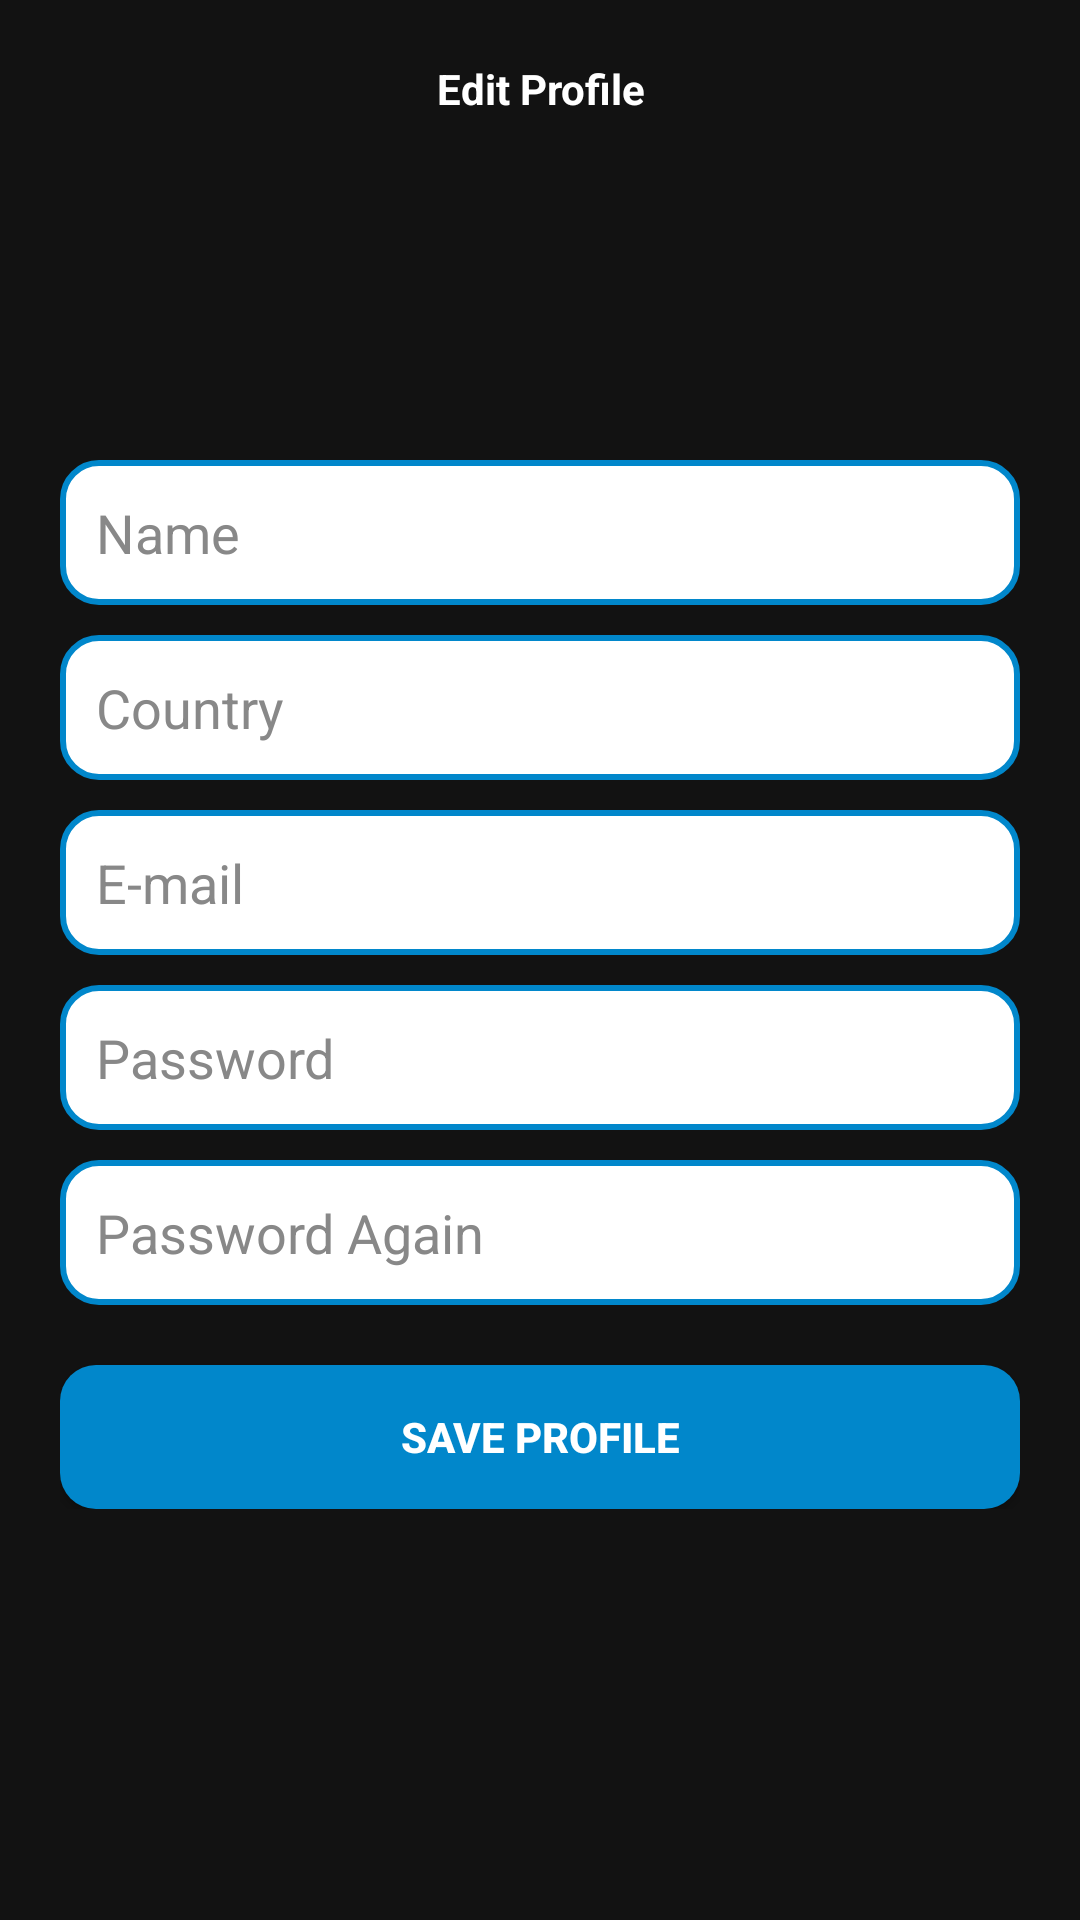

Write the Android layout XML for this screen, with the resource values it uses.
<!-- AndroidManifest.xml: application theme Theme.MyApp -->
<!-- res/layout/activity_profile.xml -->
<?xml version="1.0" encoding="utf-8"?>
<ScrollView xmlns:android="http://schemas.android.com/apk/res/android"
    android:layout_width="match_parent"
    android:layout_height="match_parent"
    android:background="#121212"
    android:padding="20dp"

    >

    <LinearLayout
        android:layout_width="match_parent"
        android:layout_height="wrap_content"
        android:orientation="vertical"
        android:gravity="center">
        <TextView
            android:layout_width="match_parent"
            android:layout_height="wrap_content"
            android:text="Edit Profile"
            android:textAlignment="center"
            android:layout_gravity="center"
            android:textColor="#FFFFFF"
            android:textStyle="bold"
            android:paddingBottom="18dp"/>
   <TextView
       android:id="@+id/user_name"
       android:layout_width="match_parent"
       android:layout_height="wrap_content"
       android:text=""
       android:padding="28dp"
       android:textAlignment="center"
       android:layout_gravity="center"
       android:textColor="#FFFFFF"
       android:textSize="30sp"
       android:textStyle="bold"/>

        
        <EditText
            android:id="@+id/et_name"
            android:layout_width="match_parent"
            android:layout_height="wrap_content"
            android:hint="Name"
            android:textColorHint="#888888"
            android:textColor="#FFFFFF"
            android:background="@drawable/edit_text"
            android:padding="12dp"
            android:layout_marginBottom="10dp"/>

        
        <EditText
            android:id="@+id/et_national"
            android:layout_width="match_parent"
            android:layout_height="wrap_content"
            android:hint="Country"
            android:textColorHint="#888888"
            android:textColor="#FFFFFF"
            android:background="@drawable/edit_text"
            android:padding="12dp"
            android:layout_marginBottom="10dp"/>

        
        <EditText
            android:id="@+id/et_email"
            android:layout_width="match_parent"
            android:layout_height="wrap_content"
            android:hint="E-mail"
            android:inputType="textEmailAddress"
            android:textColorHint="#888888"
            android:textColor="#FFFFFF"
            android:background="@drawable/edit_text"
            android:padding="12dp"
            android:layout_marginBottom="10dp"/>

        
        <EditText
            android:id="@+id/et_password"
            android:layout_width="match_parent"
            android:layout_height="wrap_content"
            android:hint="Password"
            android:inputType="textPassword"
            android:textColorHint="#888888"
            android:textColor="#FFFFFF"
            android:background="@drawable/edit_text"
            android:padding="12dp"
            android:layout_marginBottom="10dp"/>

        
        <EditText
            android:id="@+id/et_confirm_password"
            android:layout_width="match_parent"
            android:layout_height="wrap_content"
            android:hint="Password Again"
            android:inputType="textPassword"
            android:textColorHint="#888888"
            android:textColor="#FFFFFF"
            android:background="@drawable/edit_text"
            android:padding="12dp"
            android:layout_marginBottom="20dp"/>

        
        <androidx.appcompat.widget.AppCompatButton
            android:id="@+id/btn_save"
            android:layout_width="match_parent"
            android:layout_height="wrap_content"
            android:text="Save Profile"
            android:textColor="#FFFFFF"
            android:background="@drawable/btn"
            android:padding="12dp"
            android:textStyle="bold" />

    </LinearLayout>

</ScrollView>
<!-- resources referenced by this layout -->
<resources>
  <!-- drawable btn (drawable) -->
  <?xml version="1.0" encoding="utf-8"?>
  <selector xmlns:android="http://schemas.android.com/apk/res/android">
      <item android:state_pressed="true">
          <shape android:shape="rectangle">
              <corners android:radius="12dp"/>
              <gradient
                  android:startColor="@color/gradient_start"
                  android:endColor="@color/gradient_end"
                  android:angle="45"/>
  
          </shape>
      </item>
  <item>
      <shape android:shape="rectangle">
          <corners android:radius="12dp"/>
          <solid android:color="@color/blue" />
  
      </shape>
  </item>
  </selector>
  <!-- drawable edit_text (drawable) -->
  <?xml version="1.0" encoding="utf-8"?>
  <selector xmlns:android="http://schemas.android.com/apk/res/android">
  <item>
      <shape android:shape="rectangle" >
          <corners android:radius="12dp"/>
          <solid android:color="#FFFFFF"/>
          <stroke android:color="@color/blue" android:dashGap="1dp"  android:width="2dp"/>
          <padding android:bottom="15dp" android:top="15dp"/>
      </shape>
  </item>
  </selector>
  <style name="Theme.MyApp" parent="Theme.MaterialComponents.DayNight.NoActionBar">
          <item name="windowActionBar">false</item>
          <item name="windowNoTitle">true</item>
  
      </style>
  <color name="gradient_start">#376F85</color>
  <color name="gradient_end">#0B486A</color>
  <color name="blue">#0187CB</color>
</resources>
